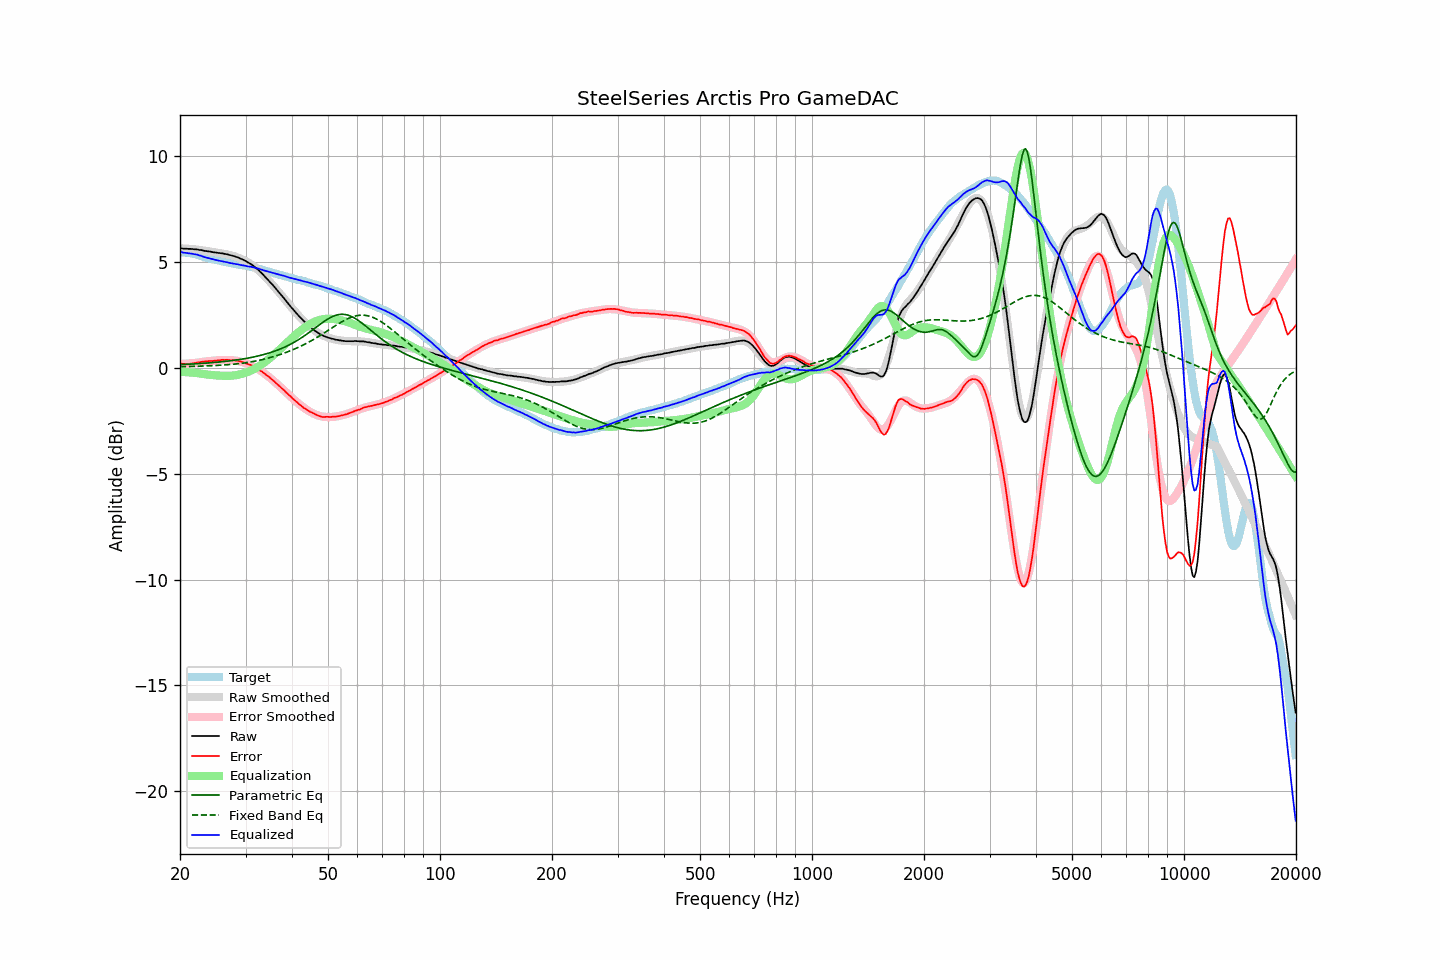

Source data for this figure (header and first rows):
frequency, raw, error, smoothed, error_smoothed, equalization, parametric_eq, fixed_band_eq, equalized_raw, equalized_smoothed, target
20.00, 5.66, 0.21, 5.65, 0.18, -0.18, 0.16, 0.06, 5.48, 5.47, 5.45
20.20, 5.65, 0.20, 5.65, 0.18, -0.18, 0.16, 0.06, 5.47, 5.46, 5.45
20.40, 5.63, 0.18, 5.65, 0.19, -0.19, 0.16, 0.06, 5.44, 5.46, 5.45
20.61, 5.63, 0.18, 5.64, 0.19, -0.19, 0.17, 0.06, 5.44, 5.45, 5.45
20.81, 5.63, 0.18, 5.64, 0.20, -0.20, 0.17, 0.06, 5.43, 5.44, 5.45
21.02, 5.62, 0.18, 5.63, 0.21, -0.21, 0.17, 0.07, 5.42, 5.42, 5.45
21.23, 5.62, 0.20, 5.62, 0.21, -0.21, 0.18, 0.07, 5.41, 5.41, 5.43
21.44, 5.62, 0.21, 5.62, 0.22, -0.22, 0.18, 0.07, 5.40, 5.40, 5.42
21.66, 5.61, 0.22, 5.61, 0.23, -0.23, 0.19, 0.07, 5.39, 5.38, 5.40
21.87, 5.60, 0.23, 5.60, 0.23, -0.23, 0.19, 0.08, 5.37, 5.37, 5.38
22.09, 5.60, 0.24, 5.59, 0.24, -0.24, 0.20, 0.08, 5.36, 5.35, 5.36
22.31, 5.59, 0.26, 5.58, 0.25, -0.25, 0.20, 0.08, 5.34, 5.34, 5.33
22.54, 5.57, 0.26, 5.57, 0.26, -0.26, 0.20, 0.08, 5.31, 5.31, 5.31
22.76, 5.57, 0.28, 5.56, 0.27, -0.27, 0.21, 0.09, 5.30, 5.29, 5.29
22.99, 5.55, 0.29, 5.55, 0.28, -0.28, 0.21, 0.09, 5.27, 5.27, 5.26
23.22, 5.53, 0.30, 5.54, 0.29, -0.29, 0.22, 0.09, 5.24, 5.25, 5.23
23.45, 5.52, 0.31, 5.53, 0.30, -0.30, 0.23, 0.09, 5.22, 5.22, 5.21
23.69, 5.51, 0.31, 5.52, 0.31, -0.31, 0.23, 0.10, 5.20, 5.20, 5.20
23.92, 5.50, 0.32, 5.50, 0.32, -0.32, 0.24, 0.10, 5.18, 5.18, 5.18
24.16, 5.49, 0.32, 5.49, 0.33, -0.33, 0.24, 0.10, 5.16, 5.16, 5.17
24.40, 5.47, 0.33, 5.48, 0.34, -0.34, 0.25, 0.11, 5.14, 5.14, 5.15
24.65, 5.46, 0.34, 5.47, 0.34, -0.34, 0.26, 0.11, 5.12, 5.12, 5.13
24.89, 5.45, 0.35, 5.46, 0.35, -0.35, 0.26, 0.11, 5.10, 5.11, 5.11
25.14, 5.44, 0.35, 5.45, 0.36, -0.36, 0.27, 0.12, 5.09, 5.09, 5.09
25.39, 5.43, 0.36, 5.43, 0.36, -0.36, 0.28, 0.12, 5.07, 5.07, 5.07
25.65, 5.42, 0.36, 5.42, 0.37, -0.37, 0.28, 0.13, 5.06, 5.06, 5.06
25.91, 5.41, 0.38, 5.41, 0.37, -0.37, 0.29, 0.13, 5.04, 5.04, 5.03
26.16, 5.40, 0.38, 5.40, 0.37, -0.37, 0.30, 0.14, 5.03, 5.02, 5.02
26.43, 5.38, 0.37, 5.38, 0.38, -0.38, 0.31, 0.14, 5.01, 5.01, 5.01
26.69, 5.37, 0.39, 5.37, 0.38, -0.38, 0.32, 0.15, 5.00, 4.99, 4.99
26.96, 5.35, 0.38, 5.35, 0.38, -0.38, 0.33, 0.15, 4.98, 4.98, 4.98
27.23, 5.33, 0.37, 5.34, 0.37, -0.37, 0.33, 0.16, 4.96, 4.96, 4.96
27.50, 5.31, 0.36, 5.32, 0.37, -0.37, 0.34, 0.17, 4.94, 4.95, 4.95
27.77, 5.29, 0.36, 5.29, 0.36, -0.36, 0.35, 0.17, 4.93, 4.93, 4.93
28.05, 5.27, 0.35, 5.27, 0.35, -0.35, 0.36, 0.18, 4.92, 4.92, 4.92
28.33, 5.24, 0.34, 5.24, 0.34, -0.34, 0.37, 0.19, 4.90, 4.90, 4.90
28.62, 5.22, 0.34, 5.22, 0.33, -0.33, 0.39, 0.20, 4.90, 4.89, 4.89
28.90, 5.18, 0.31, 5.19, 0.31, -0.31, 0.40, 0.21, 4.87, 4.88, 4.88
29.19, 5.15, 0.30, 5.15, 0.29, -0.29, 0.41, 0.21, 4.86, 4.86, 4.85
29.48, 5.12, 0.27, 5.12, 0.27, -0.27, 0.42, 0.22, 4.85, 4.85, 4.85
29.78, 5.08, 0.24, 5.08, 0.25, -0.25, 0.43, 0.24, 4.84, 4.84, 4.84
30.08, 5.04, 0.22, 5.04, 0.22, -0.22, 0.45, 0.25, 4.82, 4.82, 4.83
30.38, 4.99, 0.19, 5.00, 0.20, -0.20, 0.46, 0.26, 4.80, 4.81, 4.81
30.68, 4.95, 0.16, 4.95, 0.16, -0.16, 0.47, 0.27, 4.79, 4.79, 4.79
30.99, 4.91, 0.14, 4.90, 0.13, -0.13, 0.49, 0.28, 4.78, 4.77, 4.77
31.30, 4.85, 0.10, 4.85, 0.09, -0.09, 0.50, 0.30, 4.76, 4.76, 4.76
31.61, 4.80, 0.06, 4.79, 0.06, -0.06, 0.52, 0.31, 4.75, 4.74, 4.75
31.93, 4.73, 0.01, 4.73, 0.01, -0.01, 0.54, 0.32, 4.72, 4.72, 4.72
32.24, 4.67, -0.02, 4.67, -0.03, 0.03, 0.55, 0.34, 4.70, 4.70, 4.69
32.57, 4.61, -0.06, 4.60, -0.08, 0.08, 0.57, 0.36, 4.69, 4.68, 4.68
32.89, 4.53, -0.13, 4.53, -0.12, 0.12, 0.59, 0.37, 4.66, 4.66, 4.66
33.22, 4.46, -0.17, 4.46, -0.18, 0.18, 0.61, 0.39, 4.64, 4.64, 4.63
33.55, 4.38, -0.24, 4.39, -0.23, 0.23, 0.63, 0.41, 4.61, 4.62, 4.62
33.89, 4.30, -0.29, 4.31, -0.29, 0.29, 0.65, 0.43, 4.59, 4.60, 4.60
34.23, 4.22, -0.35, 4.23, -0.35, 0.35, 0.67, 0.45, 4.57, 4.57, 4.57
34.57, 4.14, -0.41, 4.14, -0.41, 0.41, 0.70, 0.47, 4.55, 4.55, 4.55
34.92, 4.06, -0.46, 4.06, -0.47, 0.47, 0.72, 0.49, 4.53, 4.53, 4.53
35.27, 3.97, -0.54, 3.98, -0.53, 0.53, 0.74, 0.51, 4.51, 4.51, 4.51
35.62, 3.89, -0.59, 3.89, -0.60, 0.60, 0.77, 0.53, 4.49, 4.49, 4.49
35.97, 3.80, -0.66, 3.80, -0.66, 0.66, 0.80, 0.55, 4.47, 4.47, 4.46
... 635 more rows
